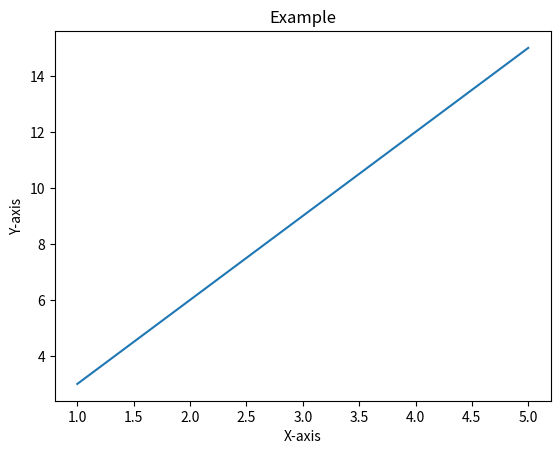

Reproduce this figure in Python.
import matplotlib.pyplot as plt

x = [1, 2, 3, 4, 5]
y = [3, 6, 9, 12, 15]

plt.plot(x,y)
plt.title("Example")
plt.xlabel("X-axis")
plt.ylabel("Y-axis")
plt.show()
